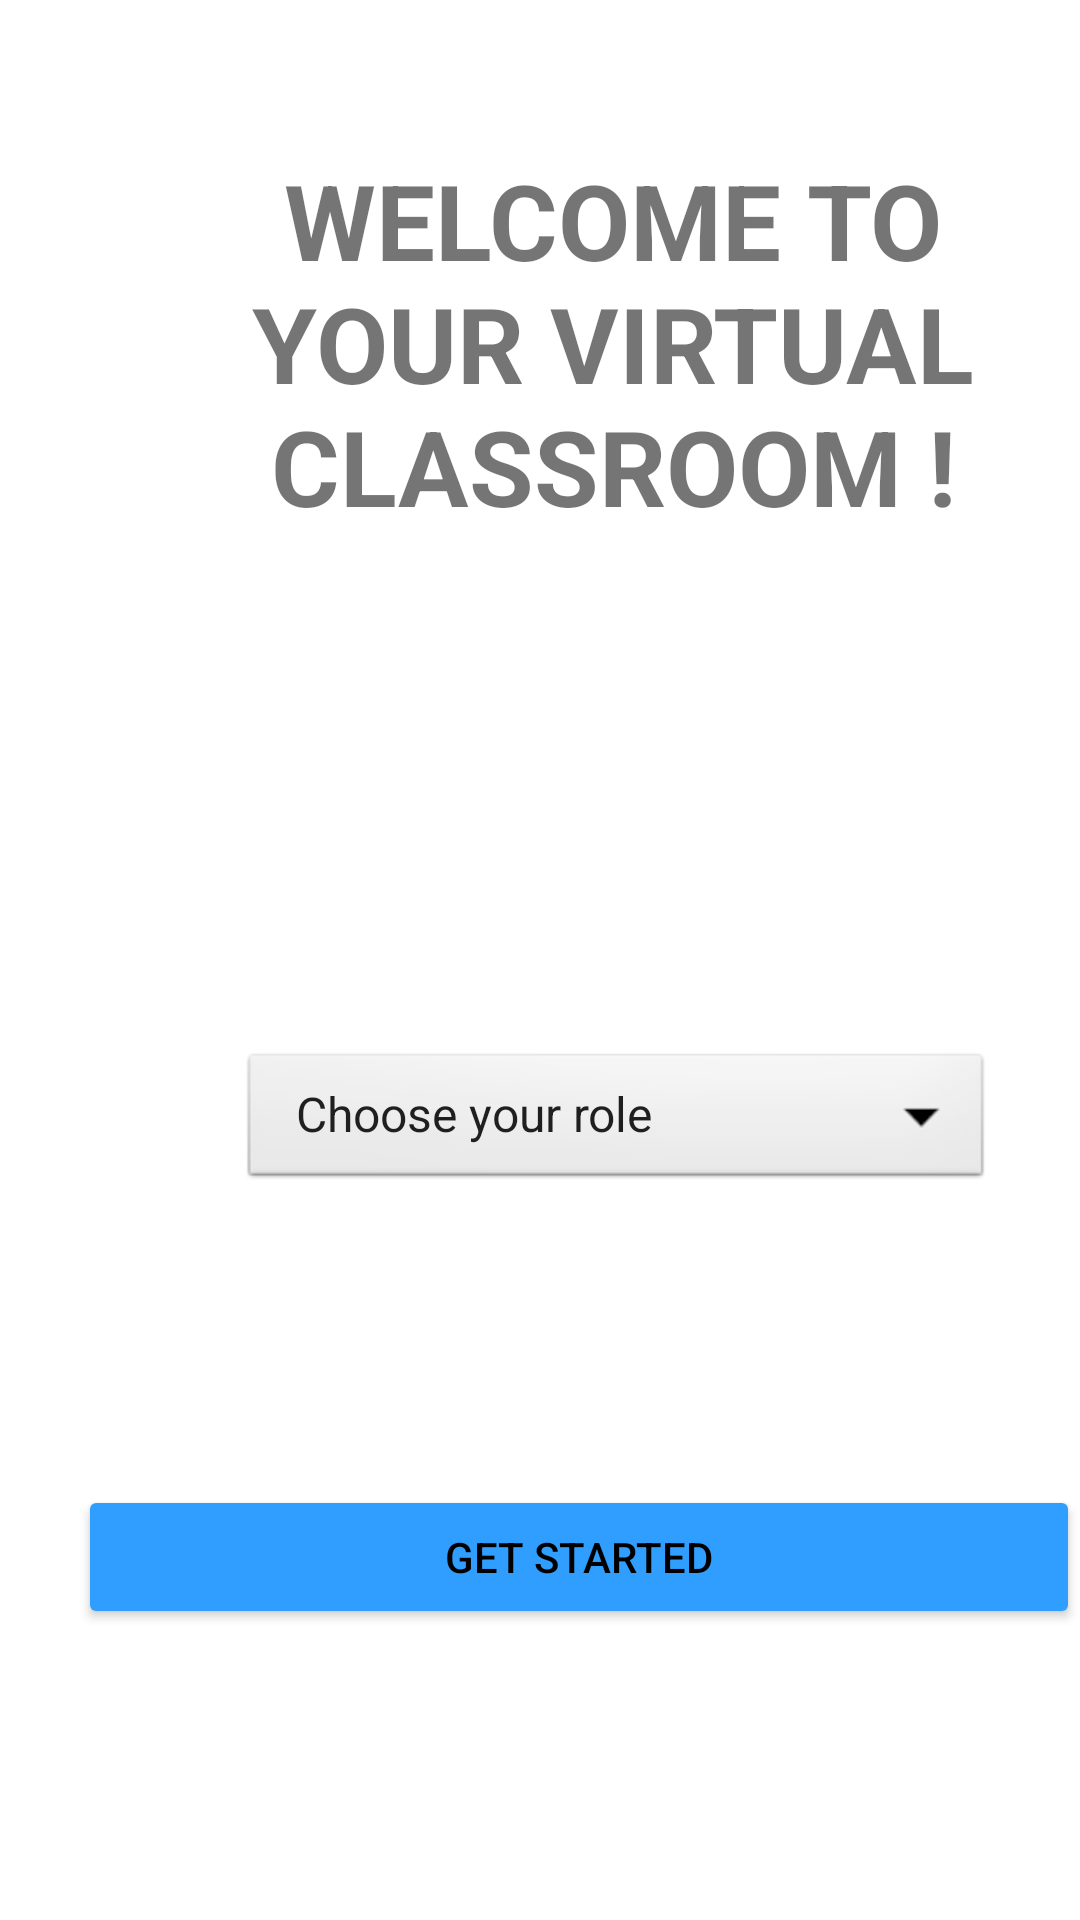

Produce the Android XML layout that renders to this screen, including the resource entries it uses.
<!-- AndroidManifest.xml: application theme Theme.Classrom -->
<!-- res/layout/activity_desig.xml -->
<?xml version="1.0" encoding="utf-8"?>
<RelativeLayout xmlns:android="http://schemas.android.com/apk/res/android"
    xmlns:app="http://schemas.android.com/apk/res-auto"
    xmlns:tools="http://schemas.android.com/tools"
    android:layout_width="match_parent"
    android:layout_height="match_parent">

    <Spinner
        android:id="@+id/designation_spinner"
        android:layout_width="251dp"
        android:layout_height="wrap_content"
        android:layout_alignParentStart="true"
        android:layout_alignParentBottom="true"
        android:layout_centerInParent="true"
        android:layout_marginStart="80dp"
        android:layout_marginBottom="242dp"
        android:background="@android:drawable/btn_dropdown"
        android:entries="@array/designations"
        android:spinnerMode="dropdown" />

    <Button
        android:id="@+id/btnContinue"
        android:layout_width="352dp"
        android:layout_height="wrap_content"
        android:layout_alignParentStart="true"
        android:layout_alignParentBottom="true"
        android:layout_centerHorizontal="true"
        android:layout_marginStart="26dp"
        android:layout_marginBottom="97dp"
        android:backgroundTint="#309EFF"
        android:text="@string/get_started"
        android:textColor="@color/design_default_color_on_secondary" />

    <TextView
        android:id="@+id/textView4"
        android:layout_width="245dp"
        android:layout_height="229dp"
        android:layout_alignParentStart="true"
        android:layout_alignParentTop="true"
        android:layout_centerHorizontal="true"
        android:layout_marginStart="82dp"
        android:layout_marginTop="50dp"
        android:text="WELCOME TO YOUR VIRTUAL CLASSROOM !"
        android:textAlignment="center"
        android:textSize="35dp"
        android:textStyle="bold"/>

</RelativeLayout>
<!-- resources referenced by this layout -->
<resources>
  <string-array name="designations">
          <item>Choose your role</item>
          <item>Teacher</item>
          <item>Student</item>
      </string-array>
  <string name="get_started">Get started</string>
  <style name="Theme.Classrom" parent="Theme.MaterialComponents.DayNight.DarkActionBar">
          
          <item name="colorPrimary">#0585B5</item>
          <item name="colorPrimaryVariant">#0585B5</item>
          <item name="colorOnPrimary">@color/white</item>
          
          <item name="colorSecondary">@color/teal_200</item>
          <item name="colorSecondaryVariant">@color/teal_700</item>
          <item name="colorOnSecondary">@color/black</item>
          
          <item name="android:statusBarColor" tools:targetApi="l">?attr/colorPrimaryVariant</item>
          
      </style>
  <!-- not gathered from this repository: default colours our renderer supplied (Android Studio template values) -->
  <color name="teal_200">#FF03DAC5</color>
  <color name="teal_700">#FF018786</color>
  <color name="black">#FF000000</color>
  <color name="white">#FFFFFFFF</color>
</resources>
